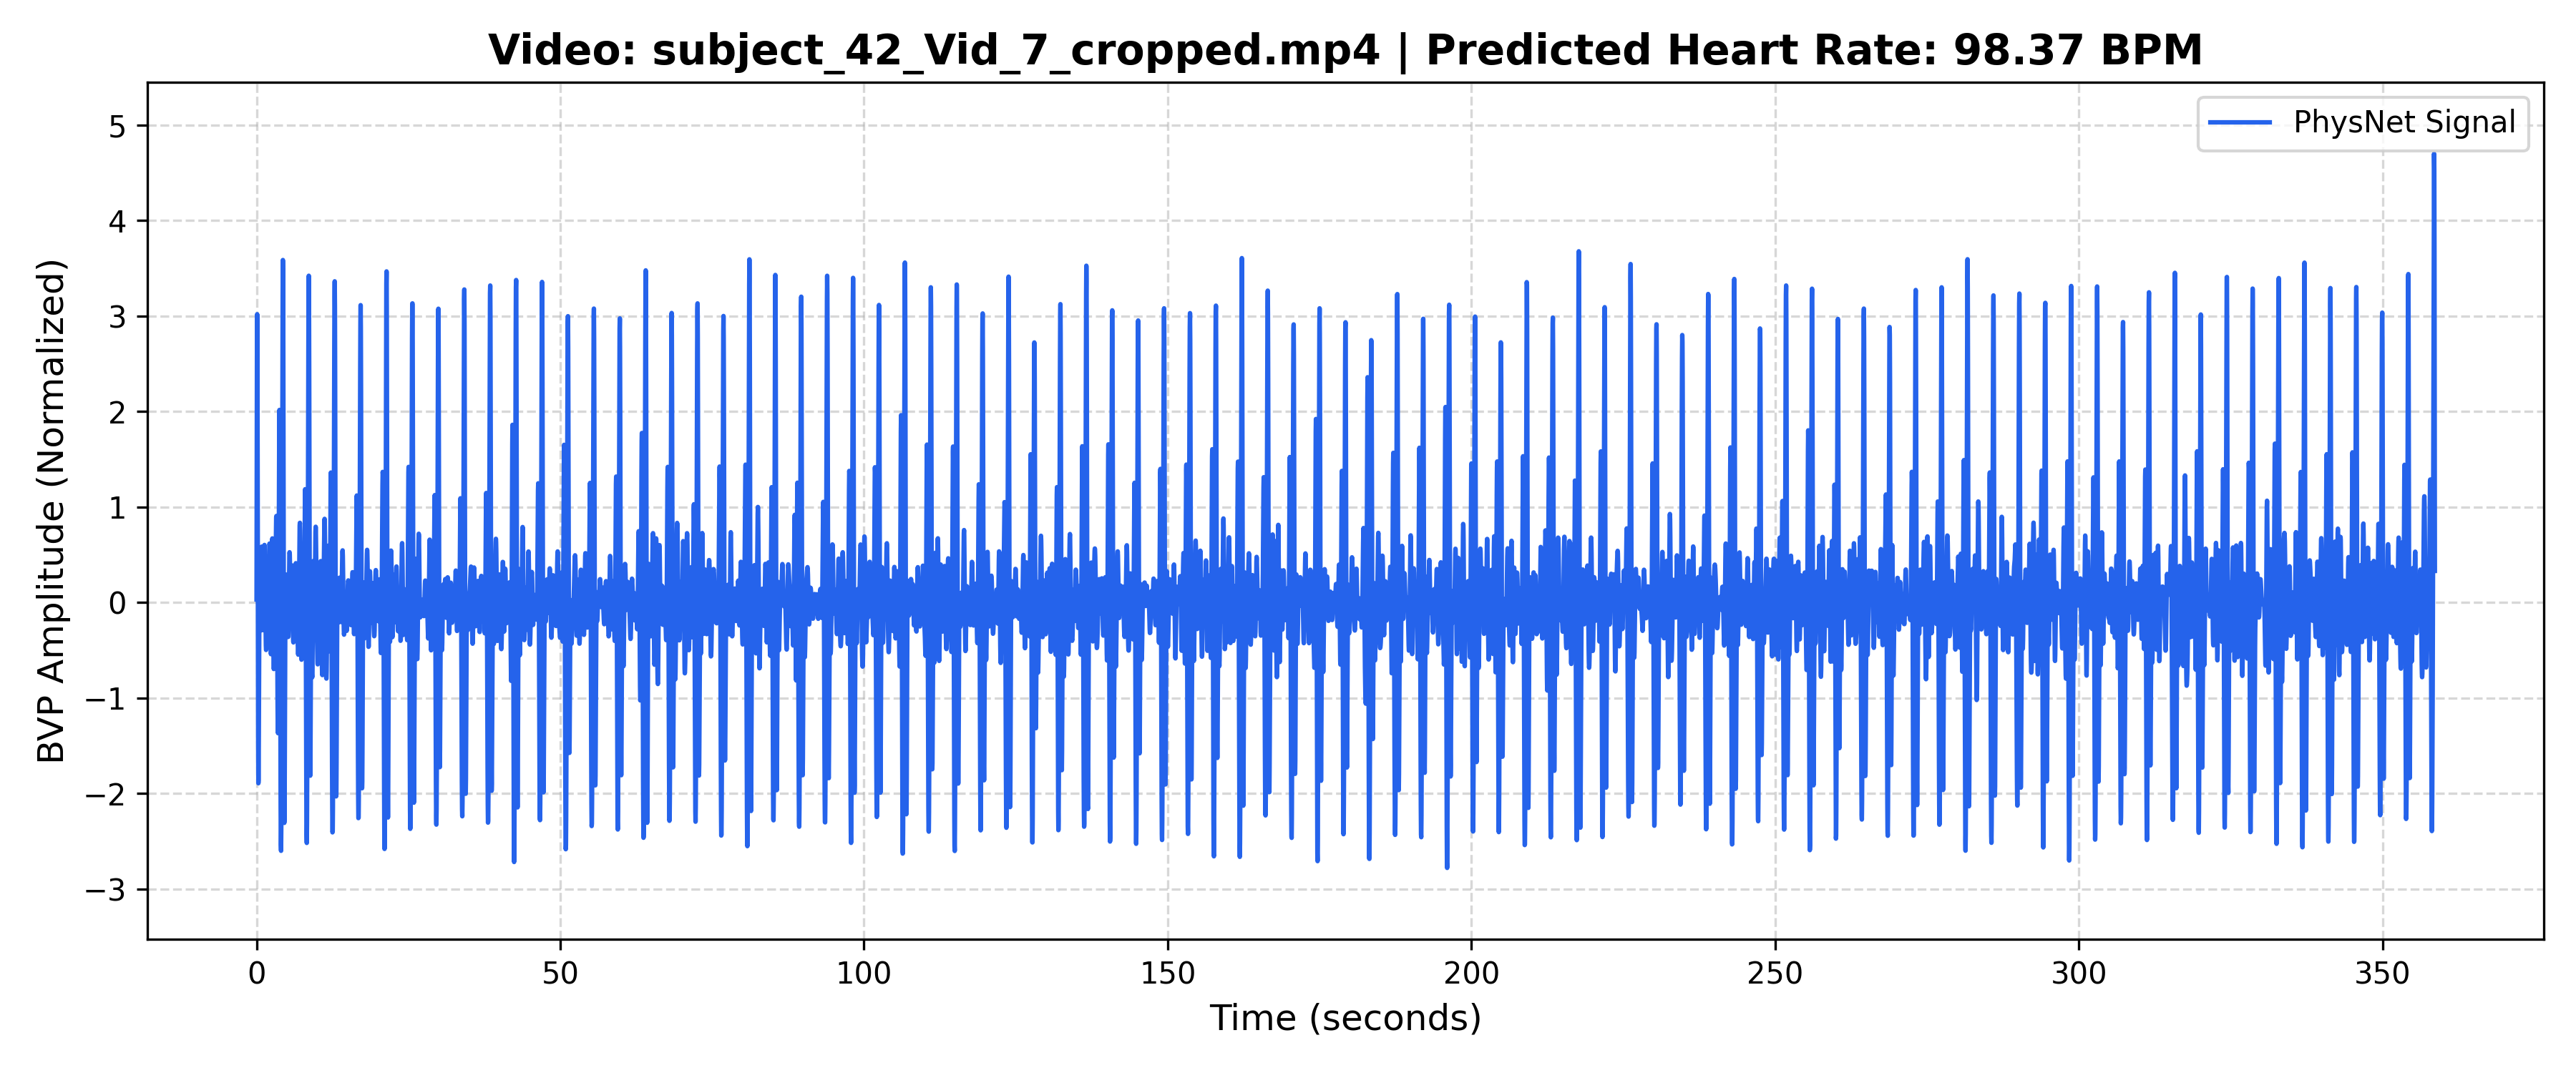

The file beside this chart, header and first rows:
Time_Sec, Amplitude
0.000000, 0.03285
0.03333, 1.492
0.06667, 2.576
0.1, 3.02
0.1333, 2.744
0.1667, 1.869
0.2, 0.6659
0.2333, -0.5343
0.2667, -1.443
0.3, -1.892
0.3333, -1.86
0.3667, -1.461
0.4, -0.8856
0.4333, -0.3335
0.4667, 0.05055
0.5, 0.2073
0.5333, 0.162
0.5667, -0.002087
0.6, -0.1827
0.6333, -0.2938
0.6667, -0.2892
0.7, -0.1686
0.7333, 0.03143
0.7667, 0.255
0.8, 0.446
0.8333, 0.5631
0.8667, 0.5866
0.9, 0.5186
0.9333, 0.3781
0.9667, 0.1948
1, 0.003610
1.033, -0.1603
1.067, -0.2655
1.1, -0.2887
1.133, -0.2202
1.167, -0.06889
1.2, 0.1358
1.233, 0.3482
1.267, 0.5181
1.3, 0.6038
1.333, 0.5841
1.367, 0.4642
1.4, 0.2723
1.433, 0.04933
1.467, -0.1638
1.5, -0.3354
1.533, -0.4475
1.567, -0.4959
1.6, -0.4886
1.633, -0.441
1.667, -0.3714
1.7, -0.2974
1.733, -0.2332
1.767, -0.188
1.8, -0.1649
1.833, -0.1601
1.867, -0.1636
1.9, -0.1604
1.933, -0.1323
1.967, -0.06324
... 10,699 more rows
